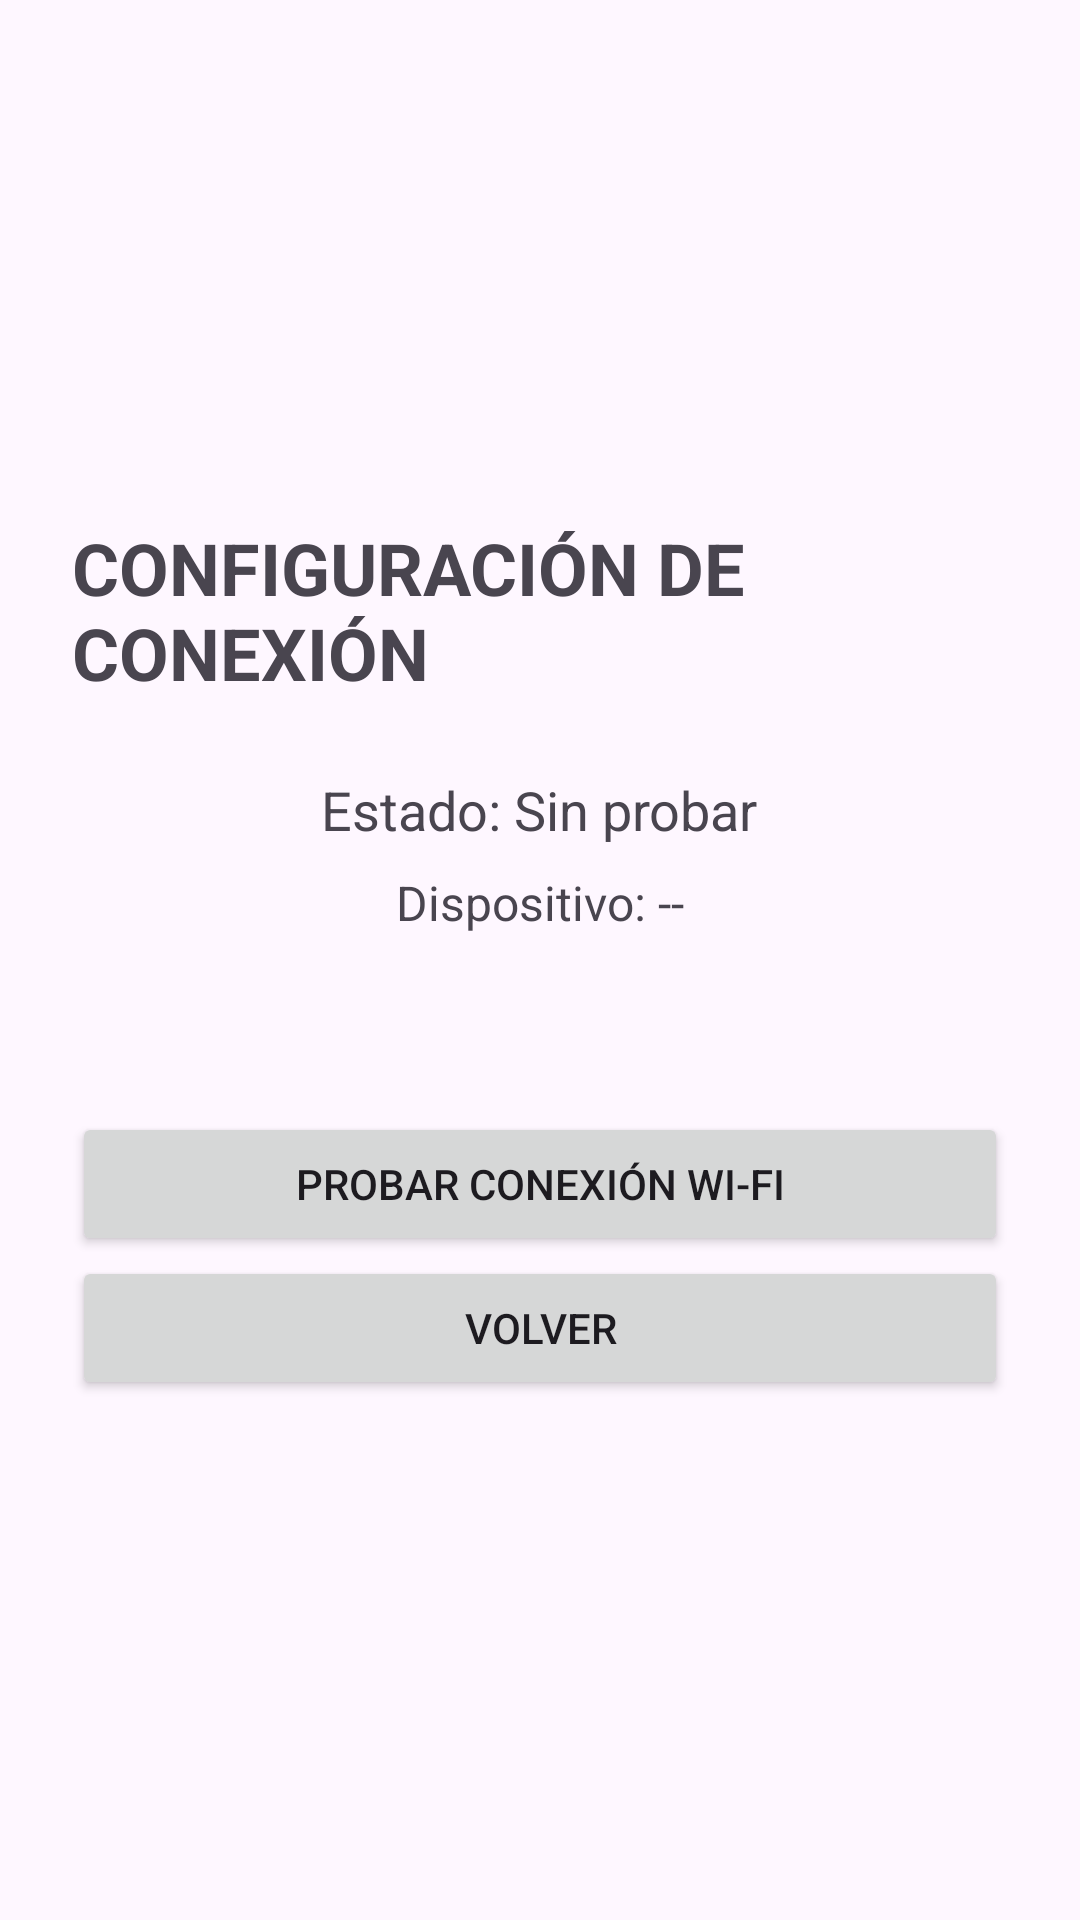

Here is an Android app screen rendered from its layout file. Give the layout XML and the strings, colors and styles it references.
<!-- AndroidManifest.xml: application theme Theme.Ejercicio -->
<!-- res/layout/activity_conexion.xml -->
<?xml version="1.0" encoding="utf-8"?>
<ScrollView xmlns:android="http://schemas.android.com/apk/res/android"
    android:id="@+id/raiz"
    android:layout_width="match_parent"
    android:layout_height="match_parent"
    android:clipToPadding="false"
    android:fillViewport="true">

    <LinearLayout
        android:layout_width="match_parent"
        android:layout_height="match_parent"
        android:orientation="vertical"
        android:gravity="center"
        android:padding="24dp">

        <TextView
            android:id="@+id/txtTituloConexion"
            android:layout_width="wrap_content"
            android:layout_height="wrap_content"
            android:text="CONFIGURACIÓN DE CONEXIÓN"
            android:textSize="24sp"
            android:textStyle="bold" />

        <TextView
            android:id="@+id/txtEstadoConexion"
            android:layout_width="wrap_content"
            android:layout_height="wrap_content"
            android:text="Estado: Sin probar"
            android:textSize="18sp"
            android:layout_marginTop="24dp" />

        <TextView
            android:id="@+id/txtDispositivo"
            android:layout_width="wrap_content"
            android:layout_height="wrap_content"
            android:text="Dispositivo: --"
            android:textSize="16sp"
            android:layout_marginTop="8dp" />

        <TextView
            android:id="@+id/txtInstrucciones"
            android:layout_width="wrap_content"
            android:layout_height="wrap_content"
            android:textSize="14sp"
            android:layout_marginTop="16dp" />

        <Button
            android:id="@+id/btnProbarConexion"
            android:layout_width="match_parent"
            android:layout_height="wrap_content"
            android:text="PROBAR CONEXIÓN WI-FI"
            android:layout_marginTop="24dp" />

        <Button
            android:id="@+id/btnVolver"
            android:layout_width="match_parent"
            android:layout_height="wrap_content"
            android:text="VOLVER" />
    </LinearLayout>
</ScrollView>
<!-- resources referenced by this layout -->
<resources>
  <style name="Theme.Ejercicio" parent="Base.Theme.Ejercicio" />
  <style name="Base.Theme.Ejercicio" parent="Theme.Material3.DayNight.NoActionBar">
          
          
      </style>
</resources>
